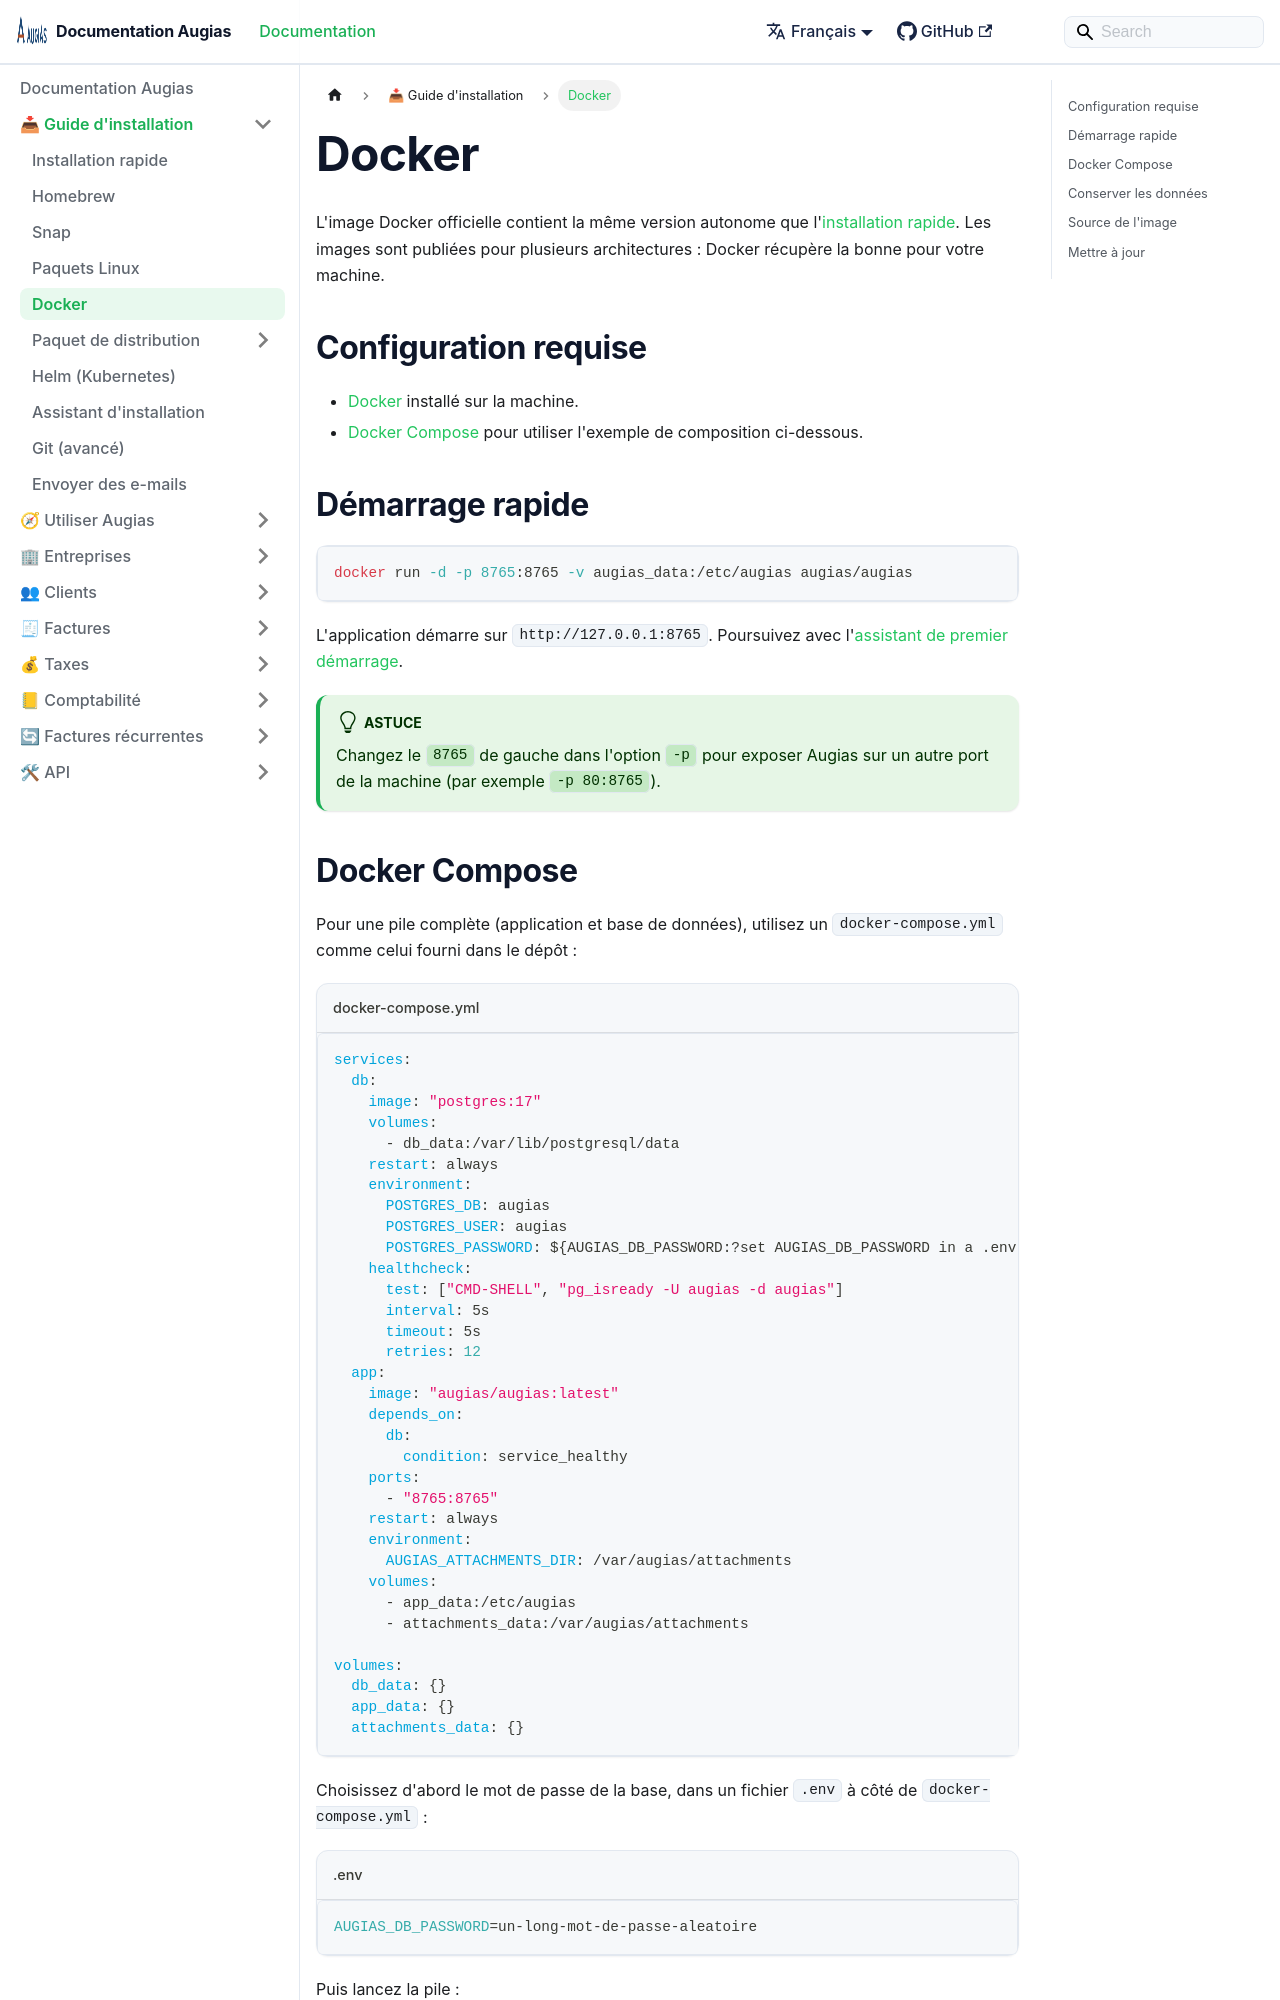

repository: herc-si/Augias · page: docs/installation-guide/docker/index.html · generator: docusaurus

---
title: Docker
description: Faire tourner Augias en conteneur Docker, éventuellement avec une base de données par Docker Compose.
sidebar_position: 6
---

# Docker

L'image Docker officielle contient la même version autonome que l'[installation rapide](./quick-install.mdx). Les images sont publiées pour plusieurs architectures : Docker récupère la bonne pour votre machine.

## Configuration requise

- [Docker](https://www.docker.com/get-started/) installé sur la machine.
- [Docker Compose](https://docs.docker.com/compose/) pour utiliser l'exemple de composition ci-dessous.

## Démarrage rapide

```bash
docker run -d -p 8765:8765 -v augias_data:/etc/augias augias/augias
```

L'application démarre sur `http://127.0.0.1:8765`. Poursuivez avec l'[assistant de premier démarrage](./system-installation.md).

:::tip
Changez le `8765` de gauche dans l'option `-p` pour exposer Augias sur un autre port de la machine (par exemple `-p 80:8765`).
:::
